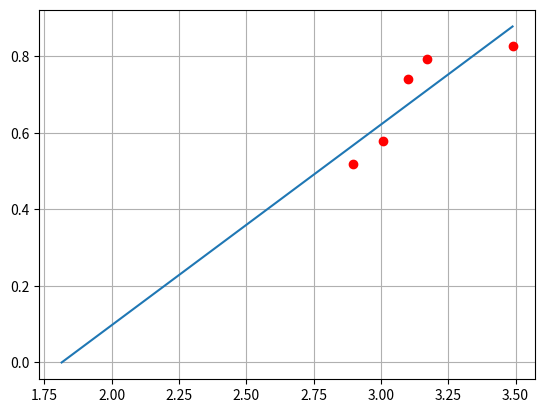

Source code (Python):
from scipy.optimize import curve_fit
import matplotlib.pyplot as plt
import numpy as np
# def func(x, a,b):
#      return a*x+b
# # xdata = np.linspace(0, 4, 50)
# # y = func(xdata, 2.5, 1.3, 0.5)
# # ydata = y + 0.2 * np.random.normal(size=len(xdata))
# # plt.plot(xdata, ydata, 'b-')
# # popt, pcov = curve_fit(func, xdata, ydata)
# # y2 = [func(i, popt[0], popt[1], popt[2]) for i in xdata]
# # plt.plot(xdata, y2, 'r--')
# # print(popt)
# # print(pcov)
# # plt.grid()
# # plt.show()
#
#
# [redacted]
# [redacted]
# [redacted]
# for i in range(len(x2172)):
#     sqy2172.append(abs(y2172[i])**(1/2)*(y2172[i]/abs(y2172[i])))
# [redacted]
# [redacted]
# [redacted]
# for i in range(len(y1873)):
#     sqy1873.append(abs(y1873[i])**(1/2)*(y1873[i]/abs(y1873[i])))
# [redacted]
# [redacted]
# [redacted]
# for i in range(len(y2235)):
#     sqy2235.append(abs(y2235[i])**(1/2)*(y2235[i]/abs(y2235[i])))
# [redacted]
# [redacted]
# [redacted]
# for i in range(len(y2318)):
#     sqy2318.append(abs(y2318[i])**(1/2)*(y2318[i]/abs(y2318[i])))
# [redacted]
# [redacted]
# [redacted]
# for i in range(len(y2412)):
#     sqy2412.append(abs(y2412[i])**(1/2)*(y2412[i]/abs(y2412[i])))
#
# # print(sqy2172)
# # print(sqy1873)
# # print(sqy2235)
# # print(sqy2318)
# # print(sqy2412)
#
# # coef1,_=curve_fit(func,x2172[8:12],sqy2172[8:12])
# # arg2172=[x2172[7]*coef1[0]+coef1[1],x2172[-1]*coef1[0]+coef1[1]]
# # arg2172x=[x2172[7],x2172[-1]]
# #
# # plt.plot(arg2172x,arg2172)
# # plt.plot(x2172,sqy2172,'ro')
# [redacted]
# # plt.grid()
# # plt.show()
#
# # coef2,_=curve_fit(func,x1873,sqy1873 )
# # arg1873=[x1873[0]*coef2[0]+coef2[1],x1873[-1]*coef2[0]+coef2[1]]
# # arg1873x=[x1873[0],x1873[-1]]
# # plt.plot(arg1873x,arg1873)
# # plt.plot(x1873,sqy1873,'ro')
# [redacted]
# # plt.grid()
# # plt.show()
#
# print(x2318)
# print(sqy2318)
#
# coef3,_=curve_fit(func,x2318,sqy2318 )
# arg2318=[x2318[0]*coef3[0]+coef3[1],x2318[-1]*coef3[0]+coef3[1]]
# arg2318x=[x2318[0],x2318[-1]]
# plt.plot(arg2318x,arg2318)
# plt.plot(x2318,sqy2318,'ro')
# [redacted]
# plt.grid()
# plt.show()
#
#
#
# print(x2412)
# print(sqy2412)
# coef4,_=curve_fit(func,x2412,sqy2412 )
# arg2412=[x2412[0]*coef4[0]+coef4[1],x2412[-1]*coef4[0]+coef4[1]]
# arg2412x=[x2412[0],x2412[-1]]
# plt.plot(arg2412x,arg2412)
# plt.plot(x2412,sqy2412,'ro')
# [redacted]
# plt.grid()
# plt.show()
#
#
#
# coef5,_=curve_fit(func,x2235,sqy2235 )
# arg2235=[x2235[0]*coef5[0]+coef5[1],x2235[-1]*coef5[0]+coef5[1]]
# arg2235x=[x2235[0],x2235[-1]]
# plt.plot(arg2235x,arg2235)
# plt.plot(x2235,sqy2235,'ro')
# [redacted]
# plt.grid()
# # plt.show()
#
# # print('coef1',coef1)
# # print('coef2',coef2)
# print('coef3',coef3)
# print('coef4',coef4)
# print('realcoef3',coef5)
#
#
#
# [redacted]
# [redacted]
# [redacted]
def fa(x,a,b):
    return a*x+b
x=[2.89579,3.0067,3.10175,3.16958,3.48879]
y=[0.518,0.578,0.742,0.792,0.826]
args,_=curve_fit(fa,x,y)
print(args)
plt.plot([1.8141,3.48879],[1.8141*args[0]+args[1],3.48879*args[0]+args[1]])
plt.plot(x,y,'ro')
plt.grid()
plt.show()